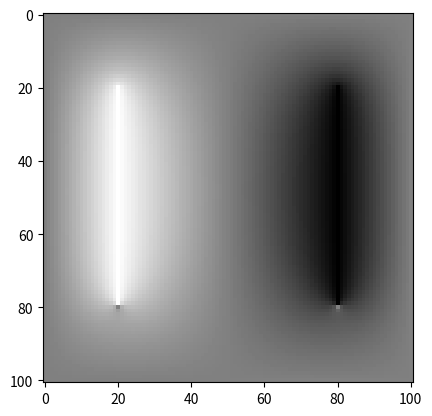

Here is the Python script that generated this plot:
from numpy import empty, zeros, max
from matplotlib.pyplot import imshow, gray, show

# Constants
M = 100
V = 1.0
target = 1e-6

# Create arrays to hold potential values
phi = zeros([M+1, M+1], float)
phi[0, :] = 0
phi[20:80, 20] = 1
phi[20:80, 80] = -1
w = 0.9
# Main loop


while True:
    loopcheck = True
    for i in range(M+1):
        for j in range(M+1):
            if i == 0 or i == M or j == 0 or j == M:
                print('boundary')
            elif i >= 20 and i <= 80 and (j == 20 or j == 80):
                print('line')
            else:
                newpoint = ((1 + w)*(phi[i+1, j] + phi[i-1, j] + phi[i, j+1] + phi[i, j-1]) / 4) - w*phi[i, j]
                if abs(phi[i, j] - newpoint) > target:
                    phi[i, j] = newpoint
                    loopcheck = False
                    print('loopcheck false')
                else:
                    print('loopcheck true')
    print(loopcheck)
    if loopcheck:
        break


imshow(phi)
gray()
show()


